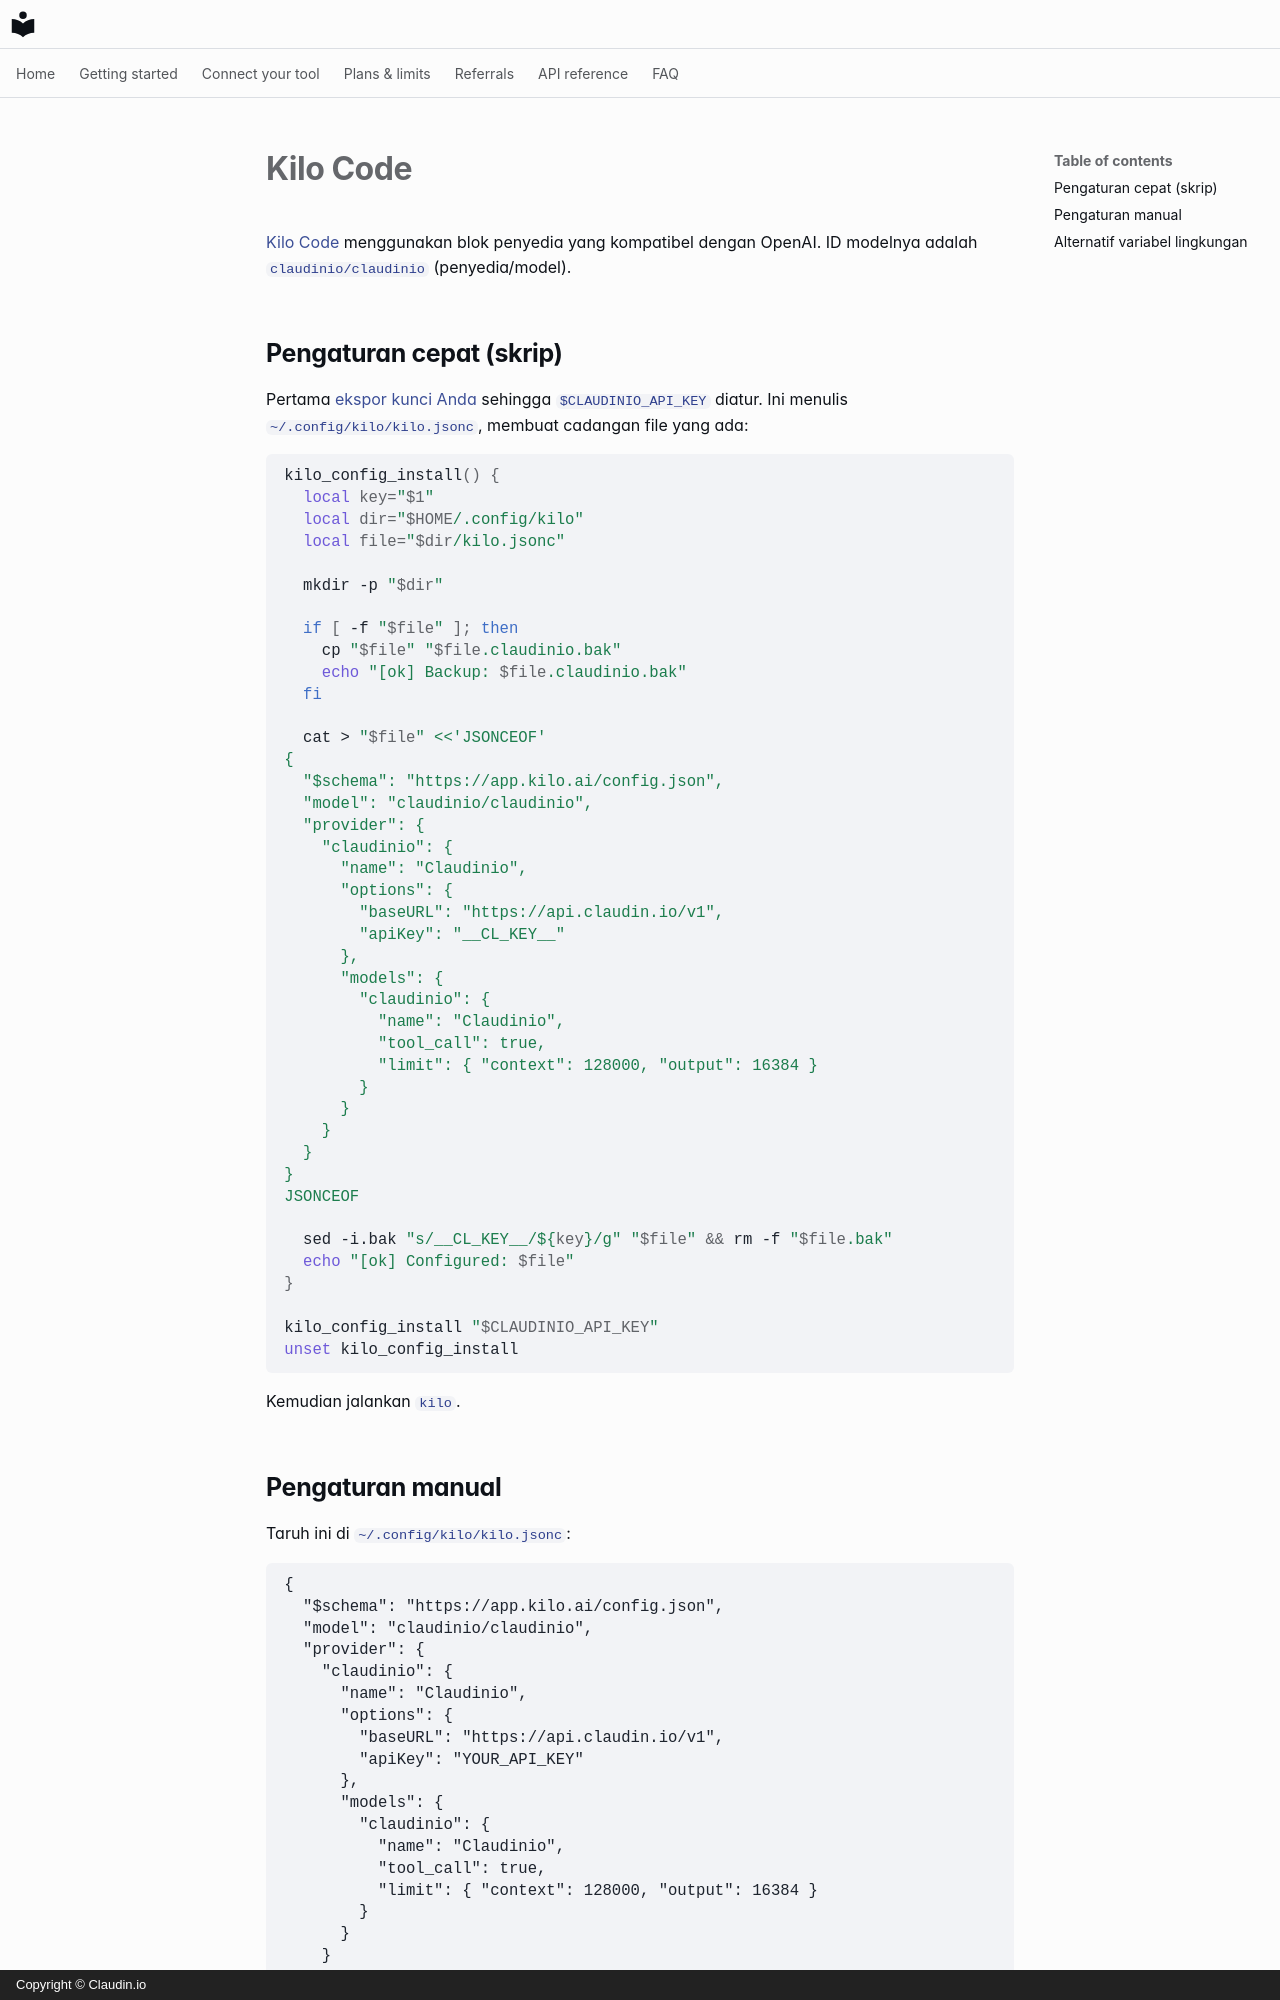

repository: claudin-io/docs · page: clients/kilo.id/index.html · generator: mkdocs · copyright: Copyright © Claudin.io

# Kilo Code

[Kilo Code](https://kilo.ai) menggunakan blok penyedia yang kompatibel dengan OpenAI. ID modelnya adalah `claudinio/claudinio` (penyedia/model).

## Pengaturan cepat (skrip)

Pertama [ekspor kunci Anda](../getting-started/set-your-key.md) sehingga `$CLAUDINIO_API_KEY` diatur. Ini menulis `~/.config/kilo/kilo.jsonc`, membuat cadangan file yang ada:

```bash
kilo_config_install() {
  local key="$1"
  local dir="$HOME/.config/kilo"
  local file="$dir/kilo.jsonc"

  mkdir -p "$dir"

  if [ -f "$file" ]; then
    cp "$file" "$file.claudinio.bak"
    echo "[ok] Backup: $file.claudinio.bak"
  fi

  cat > "$file" <<'JSONCEOF'
{
  "$schema": "https://app.kilo.ai/config.json",
  "model": "claudinio/claudinio",
  "provider": {
    "claudinio": {
      "name": "Claudinio",
      "options": {
        "baseURL": "https://api.claudin.io/v1",
        "apiKey": "__CL_KEY__"
      },
      "models": {
        "claudinio": {
          "name": "Claudinio",
          "tool_call": true,
          "limit": { "context": 128000, "output": 16384 }
        }
      }
    }
  }
}
JSONCEOF

  sed -i.bak "s/__CL_KEY__/${key}/g" "$file" && rm -f "$file.bak"
  echo "[ok] Configured: $file"
}

kilo_config_install "$CLAUDINIO_API_KEY"
unset kilo_config_install
```

Kemudian jalankan `kilo`.
